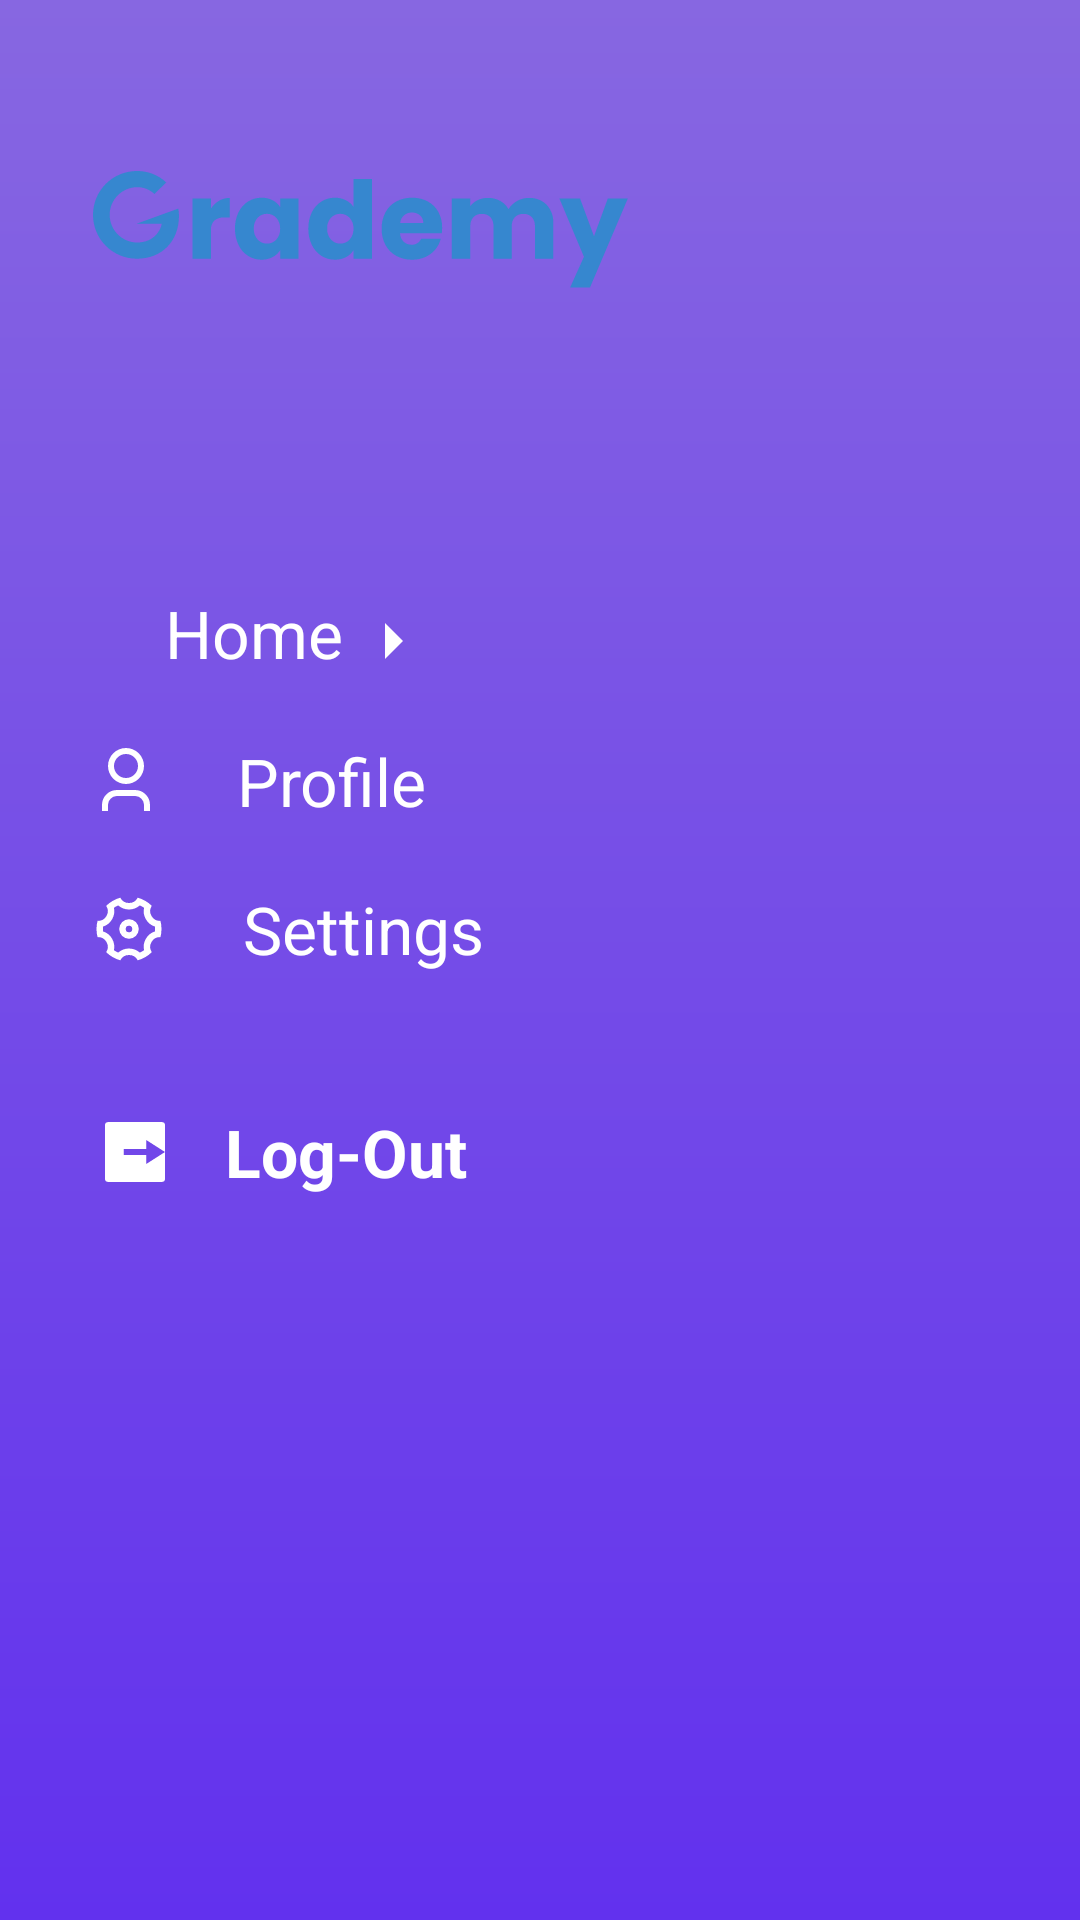

Produce the Android XML layout that renders to this screen, including the resource entries it uses.
<!-- AndroidManifest.xml: fallback theme Theme.MaterialComponents.DayNight.NoActionBar -->
<!-- res/layout/drawer_menu.xml -->
<?xml version="1.0" encoding="utf-8"?>
<androidx.constraintlayout.widget.ConstraintLayout xmlns:android="http://schemas.android.com/apk/res/android"
    xmlns:tools="http://schemas.android.com/tools"
    android:layout_width="match_parent"
    android:layout_height="match_parent"
    xmlns:app="http://schemas.android.com/apk/res-auto"
    android:background="@drawable/ic_splash_background"
    android:orientation="vertical"
    android:paddingHorizontal="30dp">

        <ImageView
            android:layout_width="wrap_content"
            android:layout_height="wrap_content"
            android:layout_marginTop="56dp"
            android:src="@drawable/ic_grademy_text"
            app:layout_constraintStart_toStartOf="parent"
            app:layout_constraintTop_toTopOf="parent" />

        <LinearLayout
            android:layout_width="wrap_content"
            android:layout_height="wrap_content"
            android:layout_marginBottom="40dp"
            android:orientation="vertical"
            app:layout_constraintBottom_toBottomOf="parent"
            app:layout_constraintStart_toStartOf="parent"
            app:layout_constraintTop_toTopOf="parent">

                <LinearLayout
                    android:id="@+id/btnHome"
                    android:layout_width="wrap_content"
                    android:layout_height="wrap_content"
                    android:layout_marginBottom="20dp"
                    android:orientation="horizontal">

                        <ImageView
                            android:id="@+id/ivHome"
                            android:layout_width="wrap_content"
                            android:layout_height="wrap_content"
                            android:layout_gravity="center_horizontal|center_vertical"
                            android:layout_marginEnd="15dp"
                            android:src="@drawable/ic_home" />

                        <TextView
                            android:id="@+id/tvHome"
                            android:layout_width="wrap_content"
                            android:layout_height="wrap_content"
                            android:layout_gravity="center_vertical"
                            android:layout_marginStart="10dp"
                            android:text="Home"
                            android:textColor="@color/white"
                            android:textSize="22sp" />

                        <ImageView
                            android:id="@+id/hAct"
                            android:layout_width="wrap_content"
                            android:layout_height="wrap_content"
                            android:layout_gravity="bottom"
                            android:layout_marginStart="4dp"
                            android:src="@drawable/ic_right_filled" />

                </LinearLayout>

                
                
                
                
                
                

                <LinearLayout
                    android:id="@+id/btnProfile"
                    android:layout_width="wrap_content"
                    android:layout_height="wrap_content"
                    android:layout_marginBottom="20dp"
                    android:orientation="horizontal">

                        <ImageView
                            android:id="@+id/ivProfile"
                            android:layout_width="wrap_content"
                            android:layout_height="wrap_content"
                            android:layout_gravity="center_vertical"
                            android:layout_marginEnd="15dp"
                            android:src="@drawable/ic_profile" />

                        <TextView
                            android:id="@+id/tvProfile"
                            android:layout_width="wrap_content"
                            android:layout_height="wrap_content"
                            android:layout_gravity="center_vertical"
                            android:layout_marginStart="10dp"
                            android:text="Profile"
                            android:textColor="@color/white"
                            android:textSize="22sp" />

                        <ImageView
                            android:id="@+id/pAct"
                            android:layout_width="wrap_content"
                            android:layout_height="wrap_content"
                            android:layout_gravity="bottom"
                            android:layout_marginStart="4dp"
                            android:src="@drawable/ic_right_filled"
                            android:visibility="gone" />
                </LinearLayout>

                <LinearLayout
                    android:id="@+id/btnSetting"
                    android:layout_width="wrap_content"
                    android:layout_height="wrap_content"
                    android:layout_marginBottom="40dp"
                    android:orientation="horizontal">

                        <ImageView
                            android:id="@+id/ivSetting"
                            android:layout_width="wrap_content"
                            android:layout_height="wrap_content"
                            android:layout_gravity="center_vertical"
                            android:layout_marginEnd="15dp"
                            android:src="@drawable/ic_settings" />

                        <TextView
                            android:id="@+id/tvSetting"
                            android:layout_width="wrap_content"
                            android:layout_height="wrap_content"
                            android:layout_gravity="center_vertical"
                            android:layout_marginStart="10dp"
                            android:text="Settings"
                            android:textColor="@color/white"
                            android:textSize="22sp" />

                        <ImageView
                            android:id="@+id/sAct"
                            android:layout_width="wrap_content"
                            android:layout_height="wrap_content"
                            android:layout_gravity="bottom"
                            android:layout_marginStart="4dp"
                            android:src="@drawable/ic_right_filled"
                            android:visibility="gone" />

                </LinearLayout>


                <LinearLayout
                    android:id="@+id/btnLogOut"
                    android:layout_width="wrap_content"
                    android:layout_height="wrap_content"
                    android:layout_gravity="center_vertical"
                    android:orientation="horizontal">

                        <ImageView
                            android:layout_width="wrap_content"
                            android:layout_height="wrap_content"
                            android:layout_gravity="center_vertical"
                            android:src="@drawable/ic_logout_fill" />

                        <TextView
                            android:id="@+id/tvLogOut"
                            android:layout_width="wrap_content"
                            android:layout_height="wrap_content"
                            android:paddingHorizontal="15dp"
                            android:paddingVertical="5dp"
                            android:text="Log-Out"
                            android:textColor="@color/white"
                            android:textSize="22sp"
                            android:textStyle="bold" />

                </LinearLayout>

        </LinearLayout>

</androidx.constraintlayout.widget.ConstraintLayout>
<!-- resources referenced by this layout -->
<resources>
  <color name="white">#FFFFFFFF</color>
  <color name="white2">#D3D3D3</color>
  <!-- drawable ic_grademy_text: vector/xml drawable (drawable, 5795 chars, omitted) -->
  <!-- drawable ic_logout_fill (drawable) -->
  <vector xmlns:android="http://schemas.android.com/apk/res/android"
      android:width="30dp"
      android:height="24dp"
      android:viewportWidth="24"
      android:viewportHeight="24">
    <path
        android:fillColor="?attr/colorOnPrimary"
        android:pathData="M5,22a1,1 0,0 1,-1 -1L4,3a1,1 0,0 1,1 -1h14a1,1 0,0 1,1 1v18a1,1 0,0 1,-1 1L5,22zM15,16l5,-4 -5,-4v3L9,11v2h6v3z"/>
  </vector>
  <!-- drawable ic_profile (drawable) -->
  <vector xmlns:android="http://schemas.android.com/apk/res/android"
      android:width="24dp"
      android:height="24dp"
      android:viewportWidth="24"
      android:viewportHeight="24">
    <path
        android:fillColor="@color/white"
        android:pathData="M20,22h-2v-2a3,3 0,0 0,-3 -3L9,17a3,3 0,0 0,-3 3v2L4,22v-2a5,5 0,0 1,5 -5h6a5,5 0,0 1,5 5v2zM12,13a6,6 0,1 1,0 -12,6 6,0 0,1 0,12zM12,11a4,4 0,1 0,0 -8,4 4,0 0,0 0,8z"/>
  </vector>
  <!-- drawable ic_right_filled (drawable) -->
  <vector xmlns:android="http://schemas.android.com/apk/res/android"
      android:width="24dp"
      android:height="24dp"
      android:viewportWidth="24"
      android:viewportHeight="24">
    <path
        android:fillColor="#FFFFFF"
        android:pathData="M16,12l-6,6V6z"/>
  </vector>
  <!-- drawable ic_settings (drawable) -->
  <vector xmlns:android="http://schemas.android.com/apk/res/android"
      android:width="26dp"
      android:height="26dp"
      android:viewportWidth="24"
      android:viewportHeight="24">
    <path
        android:fillColor="@color/white"
        android:pathData="M2,12c0,-0.865 0.11,-1.703 0.316,-2.504A3,3 0,0 0,4.99 4.867a9.99,9.99 0,0 1,4.335 -2.505,3 3,0 0,0 5.348,0 9.99,9.99 0,0 1,4.335 2.505,3 3,0 0,0 2.675,4.63c0.206,0.8 0.316,1.638 0.316,2.503 0,0.865 -0.11,1.703 -0.316,2.504a3,3 0,0 0,-2.675 4.629,9.99 9.99,0 0,1 -4.335,2.505 3,3 0,0 0,-5.348 0,9.99 9.99,0 0,1 -4.335,-2.505 3,3 0,0 0,-2.675 -4.63C2.11,13.704 2,12.866 2,12zM6.804,15c0.63,1.091 0.81,2.346 0.564,3.524 0.408,0.29 0.842,0.541 1.297,0.75A4.993,4.993 0,0 1,12 18c1.26,0 2.438,0.471 3.335,1.274 0.455,-0.209 0.889,-0.46 1.297,-0.75A4.993,4.993 0,0 1,17.196 15a4.993,4.993 0,0 1,2.77 -2.25,8.126 8.126,0 0,0 0,-1.5A4.993,4.993 0,0 1,17.195 9a4.993,4.993 0,0 1,-0.564 -3.524,7.989 7.989,0 0,0 -1.297,-0.75A4.993,4.993 0,0 1,12 6a4.993,4.993 0,0 1,-3.335 -1.274,7.99 7.99,0 0,0 -1.297,0.75A4.993,4.993 0,0 1,6.804 9a4.993,4.993 0,0 1,-2.77 2.25,8.126 8.126,0 0,0 0,1.5A4.993,4.993 0,0 1,6.805 15zM12,15a3,3 0,1 1,0 -6,3 3,0 0,1 0,6zM12,13a1,1 0,1 0,0 -2,1 1,0 0,0 0,2z"/>
  </vector>
  <!-- drawable ic_splash_background (drawable) -->
  <vector xmlns:android="http://schemas.android.com/apk/res/android"
      xmlns:aapt="http://schemas.android.com/aapt"
      android:width="375dp"
      android:height="812dp"
      android:viewportWidth="375"
      android:viewportHeight="812">
    <path
        android:pathData="M375,0H0V812H375V0Z">
      <aapt:attr name="android:fillColor">
        <gradient 
            android:startY="0"
            android:startX="187.5"
            android:endY="812"
            android:endX="187.5"
            android:type="linear">
          <item android:offset="0" android:color="#FF8767E1"/>
          <item android:offset="1" android:color="#FF6231EE"/>
        </gradient>
      </aapt:attr>
    </path>
  </vector>
</resources>
